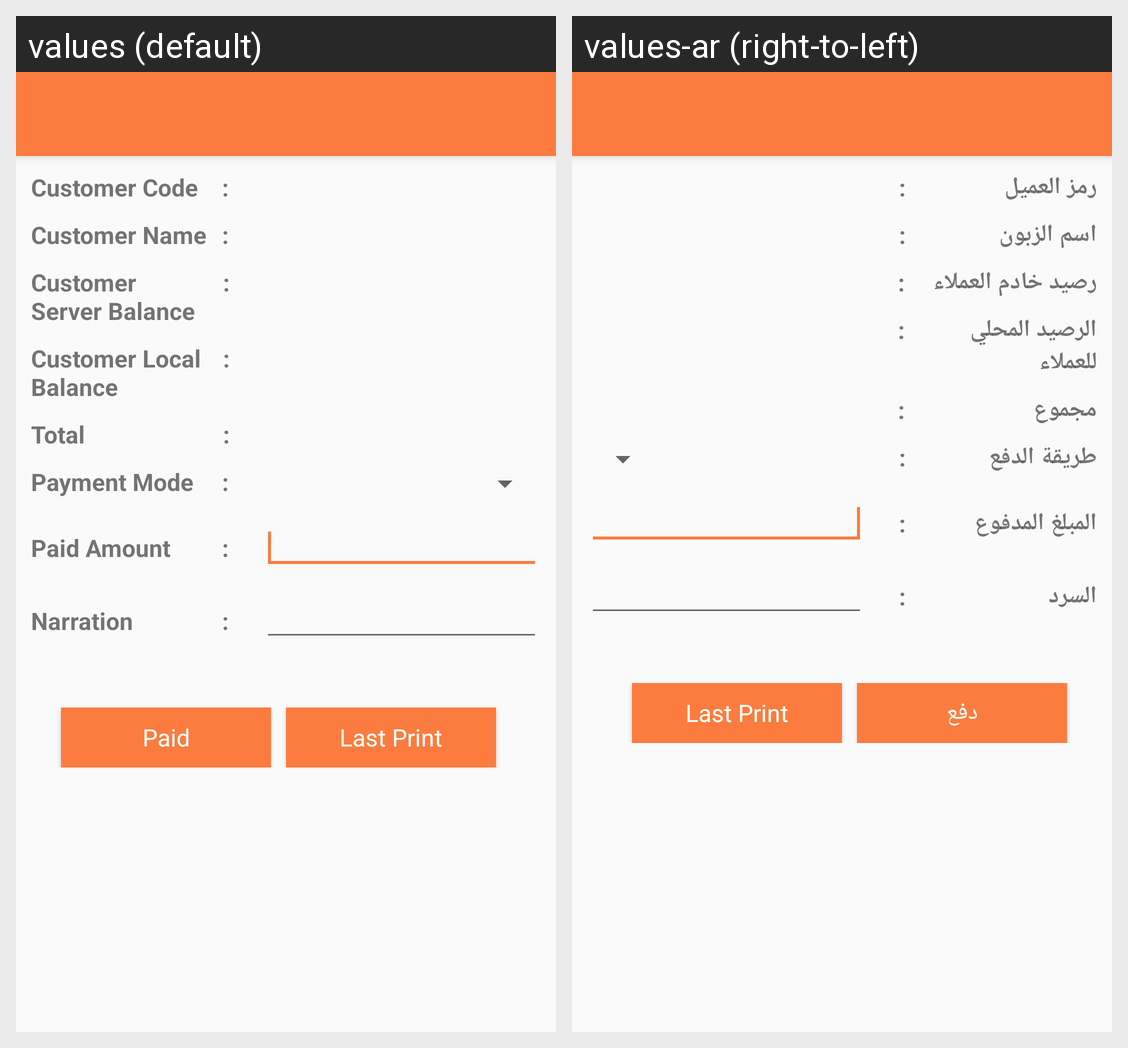

Translations of the strings shown on this Android screen, per locale in the grid:
Android screen res/layout/activity_accounts.xml rendered under 2 locales, left to right: values (default), values-ar (right-to-left). Device: Nexus 5 (rendered at 1080×1920; each locale shown at half size, 540×960, under a caption strip naming it); theme AppTheme.NoActionBar.
Strings drawn on this screen, with the default value and each locale's value (text and hints the layout hard-codes, and strings that could not be matched under every locale, appear in the picture but are not listed):

customer_code
  values: Customer Code
  values-ar: رمز العميل

customer_name
  values: Customer Name
  values-ar: اسم الزبون

customer_server_balance
  values: Customer Server Balance
  values-ar: رصيد خادم العملاء

customer_local_balance
  values: Customer Local Balance
  values-ar: الرصيد المحلي للعملاء

Total
  values: Total
  values-ar: مجموع

paymemtmode
  values: Payment Mode
  values-ar: طريقة الدفع

paid_amount
  values: Paid Amount
  values-ar: المبلغ المدفوع

narration
  values: Narration
  values-ar: السرد

paid
  values: Paid
  values-ar: دفع

lastprint
  values: Last Print
  values-ar: Last Print
